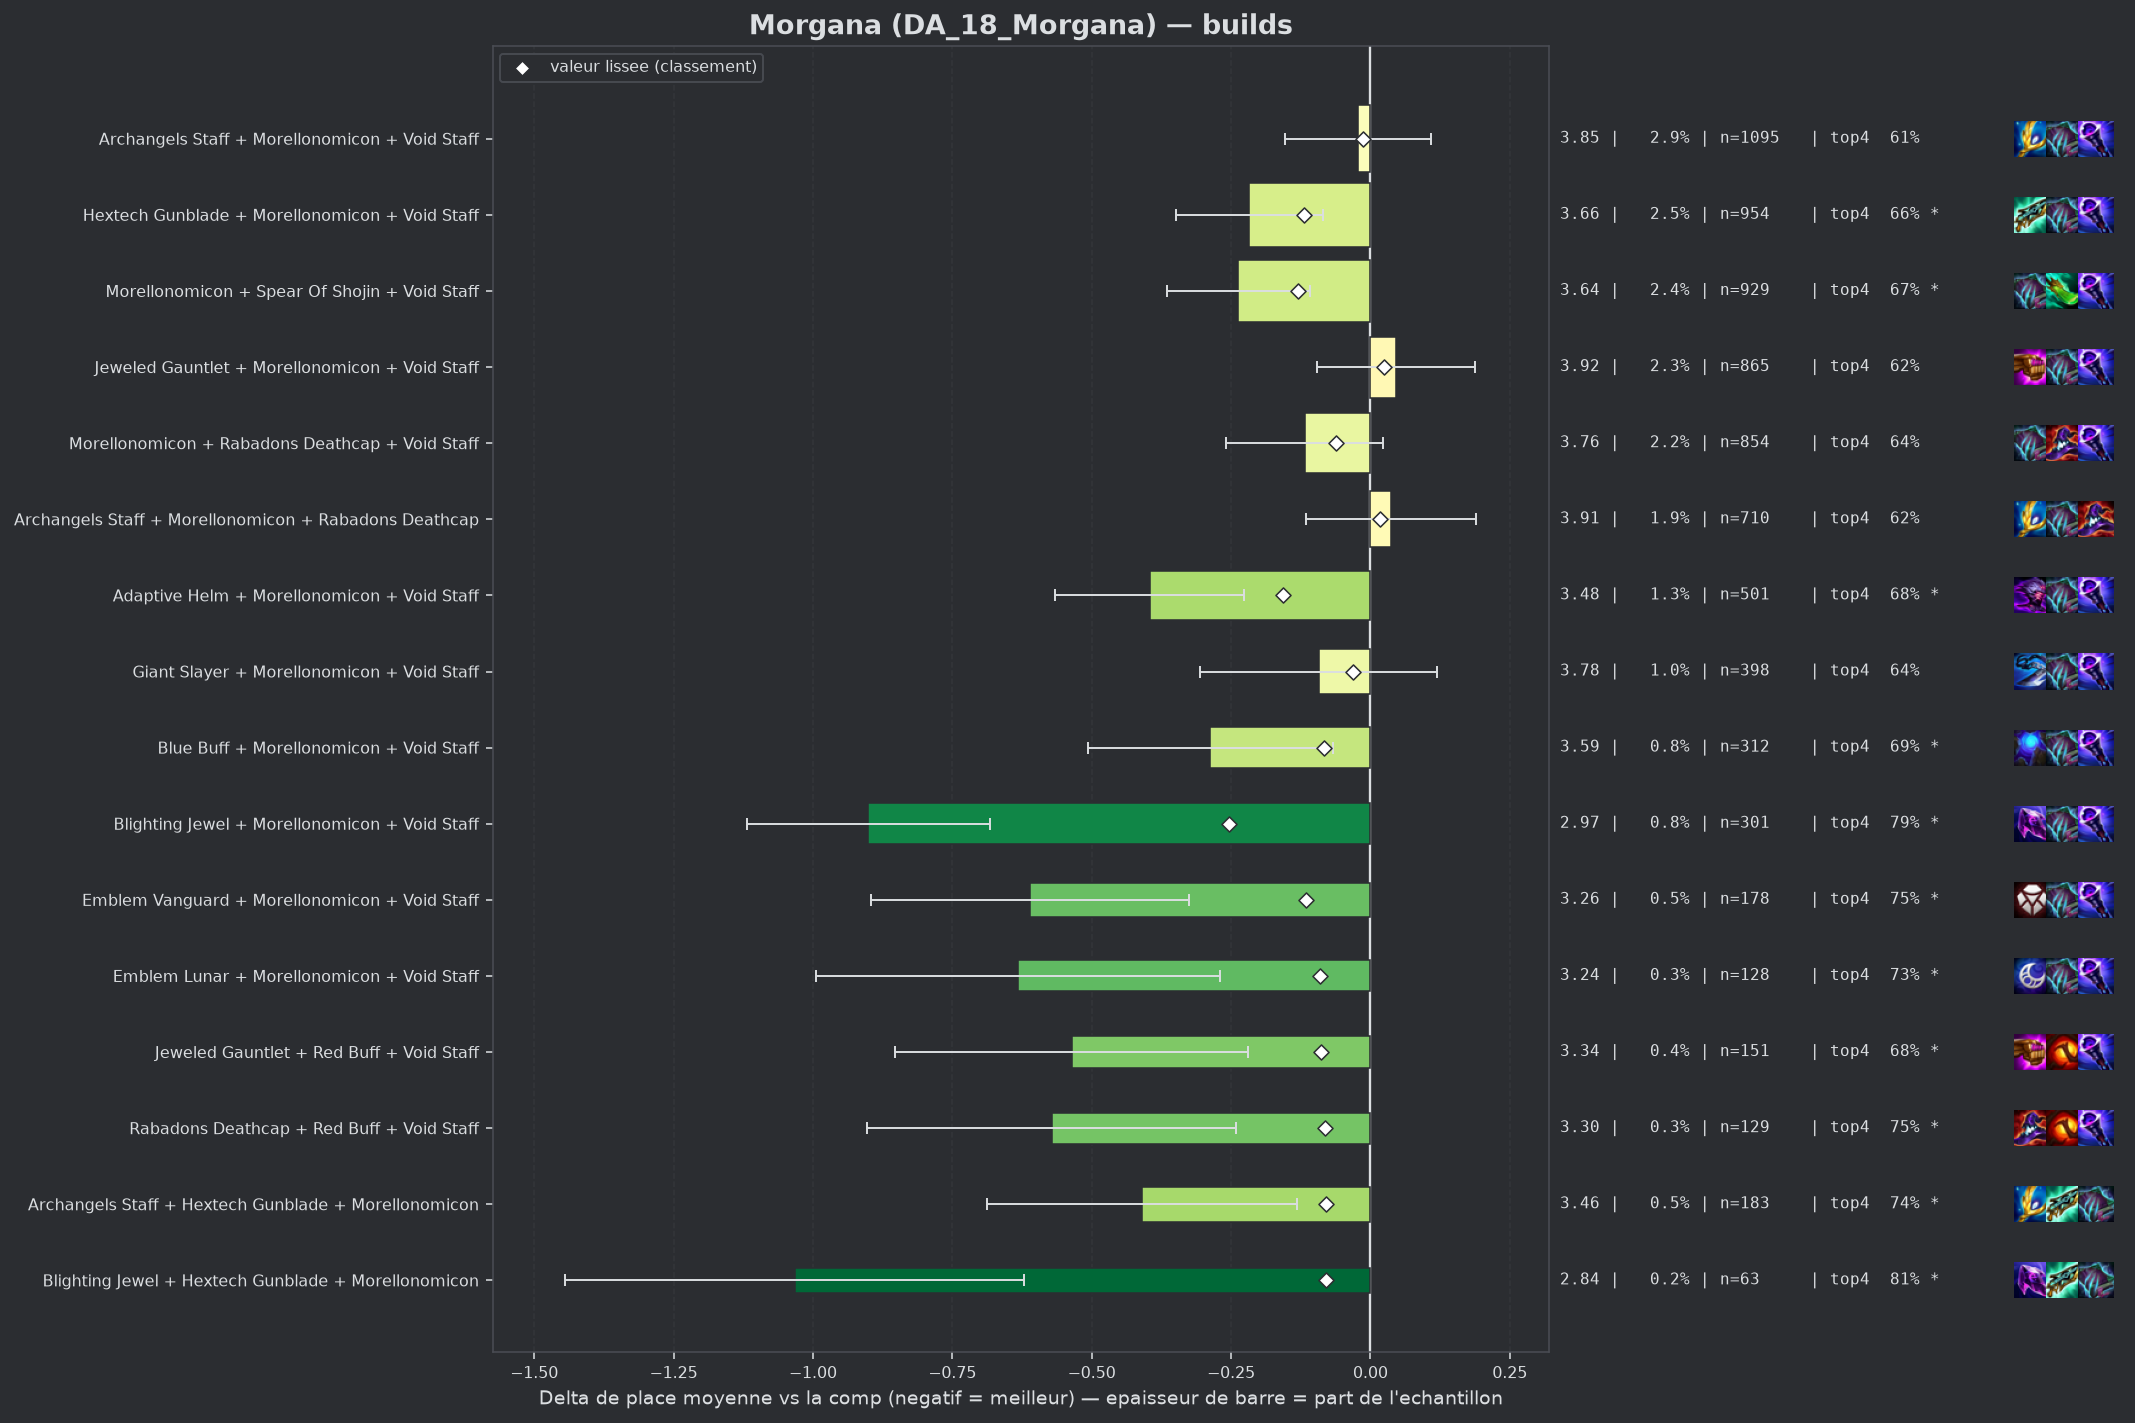

Data behind this chart, as committed beside it:
group, label, n, share, avg_place, shrunk_avg, score, d_avg, d_avg_pess, impact, d_top4, win, top2, top4, sd, z, p, significant
populaire, Blighting Jewel + Morellonomicon + Void …, 301, 0.007867, 2.973, 3.62, -0.254, -0.901, -0.683, 0.002, 0.1673, 0.3023, 0.5017, 0.7874, 1.92, -8.1, 0.0, True
populaire, Adaptive Helm + Morellonomicon + Void St…, 501, 0.01309, 3.479, 3.718, -0.156, -0.395, -0.226, 0.002, 0.0625, 0.1996, 0.3533, 0.6826, 1.922, -4.57, 0.0, True
populaire, Morellonomicon + Spear Of Shojin + Void …, 929, 0.02428, 3.637, 3.744, -0.13, -0.237, -0.109, 0.0032, 0.0505, 0.1722, 0.3348, 0.6706, 1.965, -3.63, 0.00029, True
populaire, Hextech Gunblade + Morellonomicon + Void…, 954, 0.02493, 3.657, 3.754, -0.12, -0.217, -0.085, 0.003, 0.0371, 0.1866, 0.3459, 0.6572, 2.054, -3.22, 0.00128, True
pepite, Emblem Vanguard + Morellonomicon + Void …, 178, 0.004652, 3.264, 3.759, -0.115, -0.61, -0.325, 0.0005, 0.1327, 0.2247, 0.4213, 0.7528, 1.935, -4.2, 3e-05, True
pepite, Emblem Lunar + Morellonomicon + Void Sta…, 128, 0.003345, 3.242, 3.784, -0.091, -0.632, -0.269, 0.0003, 0.1143, 0.2812, 0.4375, 0.7344, 2.094, -3.41, 0.00065, True
pepite, Jeweled Gauntlet + Red Buff + Void Staff, 151, 0.003946, 3.338, 3.786, -0.088, -0.536, -0.22, 0.0003, 0.062, 0.2318, 0.4305, 0.6821, 1.976, -3.33, 0.00087, True
populaire, Blue Buff + Morellonomicon + Void Staff, 312, 0.008154, 3.587, 3.791, -0.083, -0.288, -0.068, 0.0007, 0.0722, 0.1667, 0.359, 0.6923, 1.967, -2.57, 0.01016, True
pepite, Rabadons Deathcap + Red Buff + Void Staf…, 129, 0.003371, 3.302, 3.792, -0.082, -0.572, -0.241, 0.0003, 0.1318, 0.1938, 0.4264, 0.7519, 1.915, -3.38, 0.00071, True
pepite, Archangels Staff + Hextech Gunblade + Mo…, 183, 0.004783, 3.464, 3.795, -0.079, -0.41, -0.131, 0.0004, 0.1231, 0.1585, 0.3552, 0.7432, 1.918, -2.88, 0.00397, True
pepite, Blighting Jewel + Hextech Gunblade + Mor…, 63, 0.001646, 2.841, 3.796, -0.079, -1.033, -0.621, 0.0001, 0.1894, 0.2698, 0.4921, 0.8095, 1.664, -4.92, 0.0, True
, Hextech Gunblade + Red Buff + Void Staff, 157, 0.004103, 3.465, 3.804, -0.07, -0.409, -0.1, 0.0003, 0.0742, 0.2038, 0.4013, 0.6943, 1.97, -2.6, 0.0094, True
, Emblem Spellweaver + Morellonomicon + Vo…, 150, 0.00392, 3.467, 3.807, -0.067, -0.407, -0.059, 0.0003, 0.0666, 0.24, 0.4267, 0.6867, 2.172, -2.29, 0.02179, True
, Giant Slayer + Red Buff + Void Staff, 58, 0.001516, 2.931, 3.808, -0.066, -0.943, -0.374, 0.0001, 0.1385, 0.3448, 0.6207, 0.7586, 2.212, -3.25, 0.00117, True
, Hextech Gunblade + Jeweled Gauntlet + Re…, 87, 0.002274, 3.241, 3.81, -0.065, -0.633, -0.261, 0.0001, 0.1385, 0.2069, 0.3908, 0.7586, 1.768, -3.33, 0.00086, True
, Adaptive Helm + Red Buff + Void Staff, 82, 0.002143, 3.207, 3.81, -0.065, -0.667, -0.307, 0.0001, 0.1604, 0.1951, 0.3537, 0.7805, 1.658, -3.64, 0.00028, True
, Archangels Staff + Morellonomicon + Raba…, 70, 0.001829, 3.114, 3.81, -0.064, -0.76, -0.323, 0.0001, 0.137, 0.3, 0.4286, 0.7571, 1.864, -3.41, 0.00066, True
, Blighting Jewel + Red Buff + Void Staff, 40, 0.001045, 2.6, 3.811, -0.063, -1.274, -0.8, 0.0001, 0.2299, 0.325, 0.525, 0.85, 1.53, -5.26, 0.0, True
populaire, Morellonomicon + Rabadons Deathcap + Voi…, 854, 0.02232, 3.756, 3.812, -0.062, -0.118, 0.0, 0.0014, 0.0169, 0.178, 0.3349, 0.637, 2.077, -1.64, 0.1015, False
, Archangels Staff + Red Buff + Void Staff, 98, 0.002561, 3.367, 3.817, -0.058, -0.507, -0.145, 0.0001, 0.1044, 0.2347, 0.3673, 0.7245, 1.826, -2.74, 0.00609, True
, Morellonomicon + Rabadons Deathcap Radia…, 107, 0.002796, 3.439, 3.821, -0.053, -0.435, -0.063, 0.0001, 0.0902, 0.2243, 0.3551, 0.7103, 1.958, -2.29, 0.02182, True
, Jeweled Gauntlet + Morellonomicon + Raba…, 244, 0.006377, 3.66, 3.822, -0.052, -0.214, 0.0, 0.0003, 0.0356, 0.1803, 0.3648, 0.6557, 2.097, -1.59, 0.1115, False
, Hextech Gunblade + Jeweled Gauntlet + Ra…, 107, 0.002796, 3.449, 3.822, -0.052, -0.426, -0.058, 0.0001, 0.1182, 0.1495, 0.3925, 0.7383, 1.935, -2.27, 0.02311, True
, Adaptive Helm + Morellonomicon + Rabadon…, 130, 0.003398, 3.554, 3.828, -0.047, -0.32, 0.0, 0.0002, 0.0799, 0.1385, 0.3385, 0.7, 1.861, -1.96, 0.05018, False
, Bloodthirster + Morellonomicon + Void St…, 196, 0.005122, 3.648, 3.828, -0.046, -0.226, 0.0, 0.0002, 0.0636, 0.1684, 0.3469, 0.6837, 1.97, -1.6, 0.109, False
, Red Buff + Spear Of Shojin + Void Staff, 175, 0.004574, 3.634, 3.829, -0.045, -0.24, 0.0, 0.0002, 0.0485, 0.1486, 0.36, 0.6686, 1.895, -1.67, 0.095, False
, Crownguard + Morellonomicon + Void Staff, 64, 0.001673, 3.312, 3.831, -0.043, -0.562, -0.113, 0.0001, 0.1455, 0.1719, 0.375, 0.7656, 1.828, -2.46, 0.01405, True
, Morellonomicon + Nashors Tooth + Void St…, 81, 0.002117, 3.444, 3.833, -0.041, -0.43, -0.039, 0.0001, 0.1453, 0.1481, 0.3333, 0.7654, 1.792, -2.16, 0.03113, False
, Emblem Executioner + Morellonomicon + Vo…, 60, 0.001568, 3.333, 3.835, -0.039, -0.541, -0.006, 0.0001, 0.1132, 0.2833, 0.4167, 0.7333, 2.111, -1.98, 0.04736, False
, Hextech Gunblade + Morellonomicon + Spea…, 84, 0.002195, 3.524, 3.839, -0.035, -0.35, 0.0, 0.0001, 0.118, 0.1429, 0.3333, 0.7381, 1.899, -1.69, 0.09132, False
, Archangels Staff + Rabadons Deathcap + R…, 66, 0.001725, 3.439, 3.84, -0.035, -0.435, 0.0, 0.0001, 0.1223, 0.1818, 0.4242, 0.7424, 2.075, -1.7, 0.08906, False
, Adaptive Helm + Hextech Gunblade + Void …, 49, 0.001281, 3.286, 3.839, -0.035, -0.588, -0.042, 0.0, 0.1758, 0.1633, 0.449, 0.7959, 1.948, -2.11, 0.03464, False
, Blighting Jewel + Morellonomicon + Rabad…, 47, 0.001228, 3.277, 3.84, -0.035, -0.598, -0.071, 0.0, 0.082, 0.2128, 0.383, 0.7021, 1.842, -2.22, 0.02624, True
populaire, Giant Slayer + Morellonomicon + Void Sta…, 398, 0.0104, 3.781, 3.842, -0.032, -0.093, 0.0, 0.0003, 0.0156, 0.1734, 0.3543, 0.6357, 2.151, -0.86, 0.3921, False
, Adaptive Helm + Morellonomicon + Spear O…, 50, 0.001307, 3.36, 3.843, -0.032, -0.514, 0.0, 0.0, 0.0599, 0.22, 0.48, 0.68, 2.105, -1.73, 0.08433, False
, Hextech Gunblade + Morellonomicon + Raba…, 140, 0.003659, 3.671, 3.843, -0.031, -0.203, 0.0, 0.0001, 0.0513, 0.1714, 0.3786, 0.6714, 2.14, -1.12, 0.2631, False
, Hextech Gunblade + Rabadons Deathcap + R…, 54, 0.001411, 3.407, 3.843, -0.031, -0.467, 0.0, 0.0, 0.0466, 0.2037, 0.463, 0.6667, 1.977, -1.73, 0.08299, False
, Jeweled Gauntlet + Strikers Flail + Void…, 53, 0.001385, 3.396, 3.843, -0.031, -0.478, 0.0, 0.0, 0.1723, 0.1887, 0.4151, 0.7925, 2.022, -1.72, 0.08553, False
, Blue Buff + Red Buff + Void Staff, 56, 0.001464, 3.429, 3.844, -0.03, -0.446, 0.0, 0.0, 0.0942, 0.1964, 0.4464, 0.7143, 2.052, -1.62, 0.1044, False
, Archangels Staff + Archangels Staff + Mo…, 111, 0.002901, 3.649, 3.846, -0.029, -0.225, 0.0, 0.0001, 0.0736, 0.1351, 0.3243, 0.6937, 1.868, -1.27, 0.2042, False
, Blue Buff + Morellonomicon + Rabadons De…, 101, 0.00264, 3.624, 3.845, -0.029, -0.25, 0.0, 0.0001, 0.0532, 0.1782, 0.3267, 0.6733, 2.024, -1.24, 0.2144, False
, Adaptive Helm + Giant Slayer + Morellono…, 57, 0.00149, 3.491, 3.848, -0.027, -0.383, 0.0, 0.0, 0.0641, 0.1754, 0.4035, 0.6842, 1.966, -1.47, 0.1417, False
, Morellonomicon + Strikers Flail + Void S…, 56, 0.001464, 3.482, 3.847, -0.027, -0.392, 0.0, 0.0, 0.0942, 0.1607, 0.375, 0.7143, 2.018, -1.45, 0.1463, False
, Hextech Gunblade + Spear Of Shojin + Voi…, 50, 0.001307, 3.44, 3.848, -0.027, -0.434, 0.0, 0.0, 0.1199, 0.16, 0.4, 0.74, 1.846, -1.66, 0.09653, False
, Adaptive Helm + Archangels Staff + Morel…, 92, 0.002404, 3.652, 3.85, -0.024, -0.222, 0.0, 0.0001, 0.0321, 0.1522, 0.3261, 0.6522, 1.896, -1.12, 0.2623, False
, Adaptive Helm + Jeweled Gauntlet + Morel…, 91, 0.002378, 3.648, 3.85, -0.024, -0.226, 0.0, 0.0001, 0.0063, 0.1648, 0.3407, 0.6264, 1.906, -1.13, 0.2592, False
, Adaptive Helm + Hextech Gunblade + Morel…, 80, 0.002091, 3.625, 3.851, -0.024, -0.249, 0.0, 0.0, 0.0424, 0.1375, 0.2875, 0.6625, 1.798, -1.24, 0.216, False
, Jeweled Gauntlet + Red Buff + Strikers F…, 44, 0.00115, 3.432, 3.85, -0.024, -0.442, 0.0, 0.0, 0.1299, 0.1591, 0.4091, 0.75, 1.912, -1.53, 0.1251, False
, Archangels Staff + Blighting Jewel + Mor…, 74, 0.001934, 3.608, 3.851, -0.023, -0.266, 0.0, 0.0, 0.0421, 0.1757, 0.3378, 0.6622, 1.951, -1.17, 0.2413, False
, Archangels Staff + Blue Buff + Morellono…, 48, 0.001254, 3.479, 3.851, -0.023, -0.395, 0.0, 0.0, 0.0674, 0.1667, 0.3542, 0.6875, 1.779, -1.54, 0.1244, False
, Giant Slayer + Rabadons Deathcap + Void …, 48, 0.001254, 3.479, 3.851, -0.023, -0.395, 0.0, 0.0, 0.1091, 0.25, 0.3542, 0.7292, 1.979, -1.38, 0.167, False
, Giant Slayer + Hextech Gunblade + Jewele…, 54, 0.001411, 3.574, 3.854, -0.02, -0.3, 0.0, 0.0, 0.028, 0.1852, 0.3519, 0.6481, 1.996, -1.1, 0.2697, False
, Hextech Gunblade + Jeweled Gauntlet + Na…, 169, 0.004417, 3.769, 3.855, -0.019, -0.105, 0.0, 0.0001, 0.0249, 0.1479, 0.3491, 0.645, 2.087, -0.65, 0.5143, False
, Blue Buff + Hextech Gunblade + Morellono…, 79, 0.002065, 3.684, 3.856, -0.018, -0.191, 0.0, 0.0, 0.0255, 0.1646, 0.3291, 0.6456, 1.978, -0.86, 0.3923, False
, Emblem Slayer + Morellonomicon + Void St…, 57, 0.00149, 3.632, 3.857, -0.017, -0.243, 0.0, 0.0, 0.0466, 0.1754, 0.3333, 0.6667, 2.023, -0.9, 0.3657, False
, Giant Slayer + Jeweled Gauntlet + Morell…, 111, 0.002901, 3.757, 3.859, -0.015, -0.117, 0.0, 0.0, -0.0345, 0.1622, 0.3423, 0.5856, 1.965, -0.63, 0.5297, False
, Giant Slayer + Morellonomicon + Spear Of…, 69, 0.001803, 3.696, 3.859, -0.015, -0.178, 0.0, 0.0, 0.0611, 0.1594, 0.3043, 0.6812, 2.038, -0.73, 0.4674, False
, Archangels Staff + Archangels Staff + He…, 44, 0.00115, 3.591, 3.859, -0.015, -0.283, 0.0, 0.0, 0.0844, 0.0909, 0.2955, 0.7045, 1.775, -1.06, 0.2903, False
populaire, Archangels Staff + Morellonomicon + Void…, 1095, 0.02862, 3.851, 3.861, -0.014, -0.023, 0.0, 0.0004, -0.0119, 0.189, 0.3406, 0.6082, 2.179, -0.34, 0.7302, False
, Hextech Gunblade + Jeweled Gauntlet + Vo…, 118, 0.003084, 3.771, 3.86, -0.014, -0.103, 0.0, 0.0, 0.024, 0.1695, 0.3475, 0.6441, 2.125, -0.53, 0.5992, False
... 79 more rows
